pico-8 play session: hold ← + tap ❎

[t = 4 s] hold ← ~4s, tap ❎ ~7×
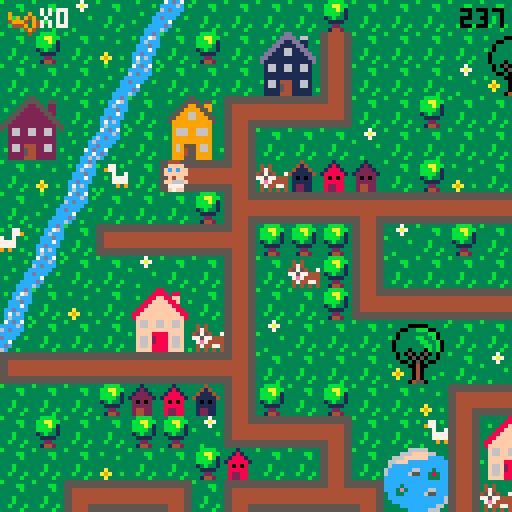
[t = 8 s] hold ← ~8s, tap ❎ ~14×
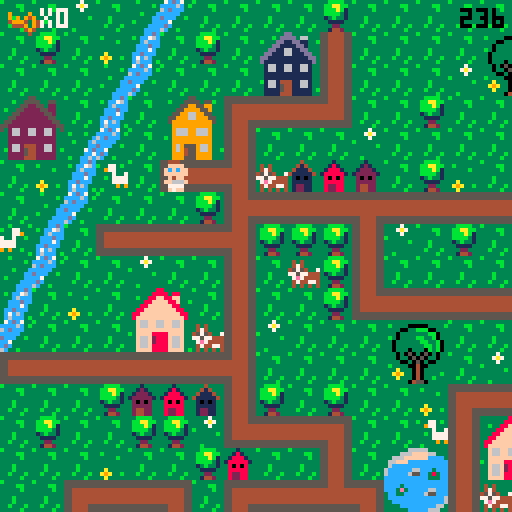

pico-8 cartridge
version 29
__lua__
-- ou est mon doudou ?
-- par lydie, manon et marie (ada tech school)

--menu qui gere les niveaux

function _init()
	create_player()
	scene="intro"
	anim_time=0
	anim_wait=.3
	last=flr(time())
	music(0)
end

function _update()
	if scene=="intro" then
		update_intro()
	elseif scene=="lvl1" then
		update_lvl1()
	elseif scene=="intro2" then
		update_intro2()
	elseif scene=="lvl2" then
	 update_lvl2()
 elseif scene=="intro3" then
		update_intro3()
	elseif scene=="lvl3" then
	 update_lvl3()
	elseif scene=="win" then
		update_win()
 end
end
 
function _draw()
	if scene=="intro" then
		draw_intro()
	elseif scene=="lvl1" then
		draw_lvl1()
	elseif scene=="intro2" then
		draw_intro2()
	elseif scene=="lvl2" then
	 draw_lvl2()
	elseif scene=="intro3" then
		draw_intro3()
	elseif scene=="lvl3" then
	 draw_lvl3()
	elseif scene=="win" then
	 draw_win()
 end
end
-->8
-- intro

function draw_intro()
	cls()
	map(96,0,0,0)
	print("ouiiiin ! \n j'ai perdu \n mon doudou...",60,20,0)
	print("aide-moi a le retrouver !",20,53,0)
	print("tu as 4 minutes \n pour finir le jeu",10,73,2)
	print("press ❎ to start",10,100,1)
end

function update_intro()
	if btnp(❎) then
	scene="lvl1"
	test=flr(time())
	end
end

-- intro2 va du lvl 1 au lvl2

function draw_intro2()
	cls()
	map(96,16,0,0)
	print("ha ha ha ! \n c'est moi qui ai \n ton doudou !",50,20,0)
	print("rapporte-moi 12 biberons et \n je te le rendrai !",10,53,0)
	print("n'oublie pas ta poussette !",10,73,2)
	print("press ❎ to start",10,100,1)
end

function update_intro2()
	if btnp(❎) then
	scene="lvl2"
	up_player2()
	end
end

-- intro3 va du lvl2 au lvl3

function draw_intro3()
	cls()
	map(96,16,0,0)
	print("merci pour les \n biberons !",60,20,0)
	print("mais ce n'est \n pas fini !!",50,40,0)
	print("ton doudou est cache \n dans un coffre...",20,53,0)
	print("a toi de trouver",23,73,2)
	print("les 2 morceaux du pont",25,78,7)
	print("pour le rejoindre !",25,83,2)
	print("press ❎ to continue",10,100,1)
end

function update_intro3()
	if btnp(❎) then
		scene="lvl3"
		up_player3()
	end
end
-->8
-- lvl1

-- fonctions principales
function draw_lvl1()
	map_lvl1()
	draw_player()
	draw_ui()
	draw_time()
	stage_clear_lvl1()
	lose()
end

function update_lvl1()
	player_movement()
	update_camera()
end


--fonction qui cree la map
function map_lvl1()
 cls()
 map(0,0,0,0)
 timer()
end

--fonctions qui creent et
--affichent le joueur
function create_player()
	p={
		x=5,
		y=5,
		ox=0,
		oy=0,
		start_ox=0,
		start_oy=0,
		anim_t=0,
		sprite=192,
		keys=0,
		speed=1,
		anim_time=0
		}
end

function draw_player()
	spr(p.sprite, p.x*8+p.ox, p.y*8+p.oy,1,1,p.flip)
end

function animation()
 if time() - anim_time > anim_wait then
  if p.sprite!=0 then 
   p.sprite+=1
   anim_time=time()
    if p.sprite > 195 then
    p.sprite=192
    end
  end
 end
end


-- gestion de la camera
function update_camera()
	local camx=flr(p.x/16)*16
	local camy=flr(p.y/16)*16
	camera(camx*8,camy*8)
end

-- gestion des deplacements
function player_movement()
 animation()
	newx=p.x
	newy=p.y
	
	if p.anim_t==0 then
	 if (btn(⬅️)) then
   newx-=p.speed 
   p.flip=true
   p.sprite = 192
   newox=8
   newoy=0
  end
  if (btn(➡️)) then
   newx+=p.speed 
   p.flip=false
   p.sprite = 192
   newox=-8
   newoy=0
  end
	 if (btn(⬆️)) then 
	  newy-=p.speed 
	  p.sprite=0
	  newox=0
	  newoy=8
	 end
	 if (btn(⬇️)) then 
	  newy+=p.speed
	  p.sprite = 192
	  newox=0
	  newoy=-8
	 end
	end


	
	--gestion des collisions
 if not check_flag(0,newx,newy) and
 (p.x!=newx or p.y!=newy) then
	p.x=newx
	p.y=newy
	p.start_ox=newox
	p.start_oy=newoy
	p.anim_t=1
	end
	
		--animation
	p.anim_t=max(p.anim_t-0.125,0)
	p.ox=p.start_ox*p.anim_t
	p.oy=p.start_oy*p.anim_t
	
	

	--interdiction sortie de la map
	if not check_flag(0,newx, newy) then
		p.x=mid(0,newx,127)
		p.y=mid(0,newy,63)
	else
		sfx(0)
	end

	--player mvt appelle la 
	--fonction interact pour
	--recupere la cle
	interact(p.x, p.y)

	
end

--recuperation des objets

	--verifie un flag
function check_flag(flag,x,y)
	local sprite=mget(x,y)
	return fget(sprite,flag)
end

 --verifie si la tile a 
 --le flag 1
function interact(x,y)
	if check_flag(1,x,y) then
		pick_up_key(x,y)
	end 
	if check_flag(2,x,y) then
		pick_up_stroller(x,y)
	end
	if check_flag(3,x,y) and
 	p.stroller == 1 then
		pick_up_bottle(x,y)
 end
 if check_flag(4,x,y) and
 	p.bottle >= 12 then
 	lvl3 = true
  end
 if check_flag(5,x,y) then
 	pick_up_bridge(x,y)
 	final = true
 end
 if check_flag(6,x,y) then
  pick_up_key3(x,y)
 end
 if check_flag(7,x,y) then
 	pick_up_bear(x,y)
 end 	
end

	--recupere la cle et keys +1
function pick_up_key(x,y)
	next_tile(x,y)
	p.keys+=1
	sfx(1)
end

function pick_up_key3(x,y)
	mset(65,2,86)
	p.keys+=1
	sfx(1)
end

	--remplace la tuile objet
	--par une tuile vide
function next_tile(x,y)
	local sprite=mget(x,y)
	mset(x,y,sprite+1)
end

-- remplace la tuile objet
-- par un sprite donne
function next_tile2(x,y)
	mset(66,4,15)
	mset(67,4,15)
end

function next_tile3(x,y)
	mset(65,1,120)
	mset(66,1,122)
	mset(65,2,69)
end

-->8
-- fins de niveau

-- niveaux
--page game over

function draw_gameover()
	cls()
	map(112,0,0,0)
	print("ho non le temps est\nfini! \nmon doudou...",50,20,0)
	print("tu peux recommencer si tu veux!",3,53,0)
	print("press ❎ si tu veux\nretenter ta chance",3,60,1)
	sfx(08)
end

--fin de niveau
--game over par fin du chrono
function lose()
 if(time() - test) > 240  then
 draw_gameover()
 sfx(8)
 	if (btn(❎)) then
		run()
		end	 
 end
end

--niveau gagne
function stage_clear_lvl1()
 if (p.keys == 1) then
 cls()
 print("niveau 1 complete !", 5, 50, 7)
 print("appuyez sur ❎", 5, 60, 7)
 print("pour continuer", 5, 70, 7)
 	if (btn(❎)) then
 	 scene="intro2"
 	 up_player2()
 	end 
 end
end

function stage_clear_lvl2()
 cls()
 print("niveau 2 complete !", 5, 50, 7)
 print("appuyez sur ❎", 5, 60, 7)
 print("pour continuer", 5, 70, 7)
 	if (btn(❎)) then
 	 scene="intro3"
 	 up_player3()
 	end
end

function win()
	if p.bear == 1 then
		scene="win"
	end
end



-->8
-- user interface
function draw_ui()
 camera()
	spr(70,2,2)
	print("x"..p.keys,10,2,7)
end

function draw_ui_lvl2()
 camera()
	spr(70,2,2)
	print("x"..p.keys,10,2,7)
	spr(85,2,7)
	print("x"..p.bottle,10,9,7)
end

function draw_ui_lvl3()
 camera()
	spr(70,2,2)
	print("x"..p.keys,10,2,7)
	spr(15,50,1)
	print("x"..p.bridge.." sur 2",60,2,7)
end

function timer()
 check = flr(time()) - test
end

function draw_time()
 camera()
 print(abs(flr(check - 240)), 115, 2, 0)
end
-->8
--lvl2

function update_lvl2()
 update_camera()
 player_movement()
 update_stroller()
end

function draw_lvl2()
 map_lvl2()
 draw_player()
 draw_ui_lvl2()
 draw_time()
	lose()
	if lvl3 == true then
		stage_clear_lvl2()
	end
end

function map_lvl2()
 cls(0)
 map(0,0,0,0)
 timer()
end

function up_player2()
	p={
		x=37,
		y=8,
		ox=0,
		oy=0,
		start_ox=0,
		start_oy=0,
		anim_t=0,
		anim_time=0,
		sprite=192,
		keys=1,
		speed=1,
		stroller=0,
		bottle=0
		}
end

 --verifie si la tile a
 --le flag 1
--recupere stroller et pumpkin
function pick_up_stroller(x,y)
	next_tile(x,y)
	p.stroller+=1
	sfx(1)
end

function update_stroller()
 if p.stroller == 1 then
 p.sprite=185
 player_movement2()
 anim_stroller()
 end
end

function pick_up_bottle(x,y)
	next_tile(x,y)
	p.bottle+=1
	sfx(1)
end

function anim_stroller()
 if time() - anim_time > anim_wait then
  if p.sprite!=0 then 
   p.sprite+=1
   anim_time=time()
    if p.sprite > 186 then
    p.sprite=185
    end
  end
 end
end

function player_movement2()
	newx=p.x
	newy=p.y
	
	
	if p.anim_t==0 then
	 if (btn(⬅️)) then
   newx-=p.speed 
   p.flip=true
   newox=8
   newoy=0
  end
  if (btn(➡️)) then
   newx+=p.speed 
   p.flip=false
   newox=-8
   newoy=0
  end
	 if (btn(⬆️)) then 
	  newy-=p.speed 
	  newox=0
	  newoy=8
	 end
	 if (btn(⬇️)) then 
	  newy+=p.speed
	  newox=0
	  newoy=-8
	 end
	end


	
	--gestion des collisions
 if not check_flag(0,newx,newy) and
 (p.x!=newx or p.y!=newy) then
	p.x=newx
	p.y=newy
	p.start_ox=newox
	p.start_oy=newoy
	p.anim_t=1
	end
	
		--animation
	p.anim_t=max(p.anim_t-0.125,0)
	p.ox=p.start_ox*p.anim_t
	p.oy=p.start_oy*p.anim_t
	
	

	--interdiction sortie de la map
	if not check_flag(0,newx, newy) then
		p.x=mid(0,newx,127)
		p.y=mid(0,newy,63)
		--p.start_ox=newox
	 --p.start_oy=newox
	 --p.anim_t=1
	else
		sfx(0)
	end

	--player mvt appelle la 
	--fonction interact pour
	--recupere la cle
	interact(p.x, p.y)

end
-->8
--lvl3

function update_lvl3()
 update_camera()
 player_movement()
 update_stroller()
end

function draw_lvl3()
 map_lvl3()
 draw_player()
 draw_ui_lvl3()
 draw_time()
	lose()
	draw_bear()
	if final == true then
	draw_bridge()
	win()
	end
end

function map_lvl3()
 cls(0)
 map(0,0,0,0)
 timer()
end

function up_player3()
	p={
		x=67,
		y=5,
		ox=0,
		oy=0,
		start_ox=0,
		start_oy=0,
		anim_t=0,
		anim_time=0,
		sprite=192,
		speed=1,
		stroller=0,
		keys=2,
		bottle=10,
		bridge=0,
		bear=0
		}
end


 --recupere le pont
function pick_up_bridge(x,y)
	next_tile(x,y)
	p.bridge+=1
	sfx(1)
end

function draw_bridge()
	if p.bridge ==2 then
	next_tile2()
	end
end

function draw_bear()
	if p.keys == 3 then
	next_tile3()
	sfx(1)
	end
end

function pick_up_bear(x,y)
	next_tile(x,y)
	p.bear+=1
	sfx(1)
end

-->8
-- win


function draw_win()
	cls()
	map(112,16,0,0)
	print("bravo !",50,40,0)
end

function update_win()

end
__gfx__
00044400000444003331333333313333333433333333b33333333333b333333333bbbb3333337333333333333333ccdc37cdc7333333333333b3333355555555
0044440000ffff00331213333318133333414333333b4b33343433333333bb333bbaabb33337a7333b3333333b3cc76ccccc6c3b3b333b33333333b344444444
0ffffff00ffcfcf031222133318881333411143333bb44333474333333333b333bbbab133333733333333b33333c6ccc6cdccc333333333c3333333366666666
0ffffff00ffffff01222221318888813411111433b444bb345754337333333333bbbb313b33333333333333333cccdccccccc33333b333c6333b333c66666666
00ffff0000ff4f0032020233380808333101013333bb4bb377577444333b3333313b3313333333b33333333333ccc7c3dccc33b3333333cc333333cc66666666
0f6666f00f6666f0322222333888883331111133333b444b37e74444333b3333331111333333333333a333333ccdccc3cc733333333337cd3b3333cc66666666
0f7777f00f7777f0324422333822883331221133333b4b333474477433b333b333322333333333333a9a33b33c7c6c33cdc3333333333cc733333ccc44444444
00f77f0000f77f00324422333822883331221133333343333434343433333b333314423333b3333333a333333c6ccc3b6c33b3333b33cc6c3333cccc55555555
555555555544445555555555555555555544445555444455554444555555555555444455554444555555555555555555555555555544445555555555b3333333
5555555555444455555555555555555555444455554444555544445555555555554444555544445555555555555555555555555555444455444444443333bb33
44444444554444555544444444444455554444444444445544444444444444444444445555444444554444444444445555444455554444556666666633333b33
44444444554444555544444444444455554444444444445544444444444444444444445555444444554444444444445555444455554444556666666633333333
444444445544445555444444444444555544444444444455444444444444444444444455554444445544444444444455554444555544445566666666333b3333
444444445544445555444444444444555544444444444455444444444444444444444455554444445544444444444455554444555544445566666666333b3333
55555555554444555544445555444455555555555555555555555555554444555544445555444455555555555555555555444455555555554444444433b333b3
55555555554444555544445555444455555555555555555555555555554444555544445555444455555555555555555555444455555555555555555533333b33
33333333333333333333333883333333333333355333333333333335533333333333333dd333333333333366666333333333330b0333333333333330b0333333
3b3333000003333b3333338888388333333b33555533553333b3335555355b333333b3dddd3663333333666ffff663333b3330bbb033b3333b33330bb033b333
33330033bbb0033333b3388ff88ff333333335522553223333333559955993333b333dd11dd1133b33666ffffffcccc333330bb3bb03333b333330bbbb03333b
33303333333bb033333388ffff88f33b3b3355222255223333335599995593333333dd1111dd1333366fffcccccccccc3b303b33b33003333333303bbb033333
3b303333bb33b03333388ffffff8833333355222222552333335599669955333333dd116611dd33336cccccccccccccc330333333b3303333b330b33b3303333
330333333bb33b033388ffffffff88333355222222225533335599966999553333dd11166111dd336cccccc66ccc3ccc3330bbbbbbb033333330bbb333303333
3303333333bb3b03388ffffffffff883355222222222255333599999999995333dd1111111111dd36ccccc655cc383cc330bb33bb3bb03333330bbbbbb303333
33033303330b3b0338ffffffffffff83552222222222225533399999999993333d111111111111d3ccccccccccc333cc30bbb333333b30333330bbb3bbb03333
333030503050303333f66ff66ff66f33532662266226623533396669966693333316611661166133cccccccccccccccc0333333bbbb33303330bbbbb3bbb0333
333033050503303333f66ff66ff66f33332662266226623333396669966693333316611661166133cccc3ccccccccccc0333b3bb33330033330bbbbbb3333033
333300305030033333ffffffffffff3333222222222222333b399999999993333311111111111133ccc3e3ccccc66ccc30bbbbbbbb3b033b330bbbbbbb333033
3b33330040033333b3ffff8888ffff333322222222222233333999999999933333111111111111333cc33ccccc655ccc0bbb3bb3bbbbb0333b0bbbbb3bb33033
333a33304033333333f66f2888f66f33332662444226623333396955596693333b166144411661333cccccccccccccc6bbbbbb3333bbbb033330bbbbbb33033b
33a9a330403333b333f66f2888f66f333b2662544226623b333969455966933b331661544116613333ccccccccccccc63b3333344333b33038330b3333303333
333a33304033b33333f66f8888f66f3333222254422222333339994559999333331111544111113b3333ccccccccc66333300044540333338e83300450033b33
333333045503333333ffff8888ffff3b332222444222223333399955599993333311114441111133333333ccccc6663300000444455000003833304455003333
33344443330044033333333333b3333b66666666666666660000000000000000056666666666665000000000666666660566666666666650000000000000c000
3444773330044003b33773b3b33773339666696666666666900009000555555505666666666666505555555066666666056666666666665055555555000ccc00
404433330999999033977333333779339696949666666666909094900566666605666666666666506666665066666666056666666666665066666666001ccc10
444444439909909933337337733733b3499946946666666649994094056666660566666666666650666666506666666605666666666666506666666600611160
344444449999999933b3777777773333644496946666666604449094056666660566666666666650666666506666666605666666666666506666666600677760
33347444909999093333777777773333666649466666666600004940056666660566666666666650666666506666666605666666666666506666666600677760
33443344990000993333393993933b33666664666666666600000400056666660555555555555550666666505555555505666666666666506666666600677760
34434443099999903b3333333333333b666666666666666600000000056666660000000000000000666666500000000005666666666666506666666600066600
00888800003cccc3b3333333000444005ffff5553b30c033b3333333221dd2222222222222222222222222222222222222222222222222226666665000000000
088888802003dddc3333bb3350ffffdcff5f5f55b30ccc033333bb3311cccccccccccccccccccccccccccccc2222222222222222222222226666665000000000
8888888832033ddc33333b335ffcfcfcfffff644301ccc1033333b3311c0000000000000000000000000000c2222222220022222222222226666650c00000000
88777788320000dc333333335ffffffc46666614306111603333333311c0700777700000007777700777000c222222220770222222222222666650c600000000
887777883cccccc0333b33330cff4fc64666611f30677760333b333311c0000000000000000000000000000c220222020770222222222222666650cc00000000
8888888832cccc23333b333302cccc26f111111f30677760333b333311c0000000000000000000000000000c222022020770222222222222666507cd00000000
08888880252cc25233b333b3252cc252ff11115f3067776033b333b311c0777770777770000777770777770c22220222077022222222222255550cc700000000
008888003230032333333b330266002655dd5dd53306660333333b3311c0700070700070000700070700070c2222222207702222222222220000cc6c00000000
3300000330000033cdcdddeeddddcdcdddd22dd222dd22dd2222222211c0700070700070070700070700070d200022220770002222222222dddddaaaaadddddd
300bbb0330b3bb00dddcdfffffdcdddddd2442244422442d2222222211c0700070700070000700070700070d222222220770770002222222ddddaaaaaaaddddd
00bb3bb00bbb3330ddcdf87878fdcddddd2442444442442d2222222211d0700070700070070700070700070d222222220770770770002222dddfffffffffdddd
0bbb3bb003bbbbbbdcdf8888888fddcdddd22444444422dd2222222211d0700070700070000700070700070d220022220770770770770222ddeff33f33ffeddd
0b3bbb330333b330ddef8228228feddddddd245745742ddd2222222211d0777770777770000777770777770d207700220777777777770222ddeff37f37ffeddd
00333b3000033300def822222228fedddddd245545542ddd2222222211d0000000000000000000000000000d207777007777777777770222dd9fffffffffdddd
3003333033045003def882222288fedddddd244444442ddd2222222211d0000000000000000000000000000d220777777777777777770222ddd9ffe7effddddd
3000040033045033dddf822f228fddddddddd2445442dddd2222222211dddddddddddddddddddddddddddddd222077777777777777770222dddd6fffff6ffddd
00b0044030450033ddddf8fff8fdddddddddd2244422dddd330aaa0366666666555554060666606602244422222207777777777777770222ddff6666666ffddd
0bbb00400450bb00dffddfffffdddffddddd224222422ddd30ffff0366000066054445409606090602444442222220777777777777770222ddff5666665ddddd
00bbb004450bbb33dffdeeeeeeeedffdddd24444444442dd0ff3f3f0609449066052225090909490604d4d40222222077777777777770222dddd5555555ddddd
003340044533bb30ddeeeeeeeeeeeedddd2442444442442d0ffffff004944940052225404999409460444440222222207777777777702222dddf5555555fdddd
3000040444453303ddffeeeeeeeeffdddd2422244422242d30ffef0304999940055554400444909404245424222222220777777777022222dddff55555ffdddd
3333304445000033ddff77777777ffdddd2224424244222d0f6666f060499406044454066000494060022200222222222000000000222222dddffdddddffdddd
3b33330445033333dffff777777ffffdddd24442224442dd0f5555f060444406044450666666040604422244222222222222222222222222dddefdddddfedddd
33333044455033b3dffff777777ffffdddd24442d24442dd30f55f0360000006600006666666606604400044222222222222222222222222dddddddddddddddd
05050505050505050505050505050505050505050505050505050505050505058005050505050505050505050505050505050505050505050505050505050505
05058500000000000000000000000000000000000000000000000000000000000000000000000000000000000000000000000000000000000000000000000000
00000000000000000000000000000000000000000000000000000000000000000000000000000000000000000000000000000000000000000000000000000000
00000000000000000000000000000000000000000000000000000000000000000000000000000000000000000000000000000000000000000000000000000000
00000000000000000000000000000000000000000000000000000000000000000000000000000000000000000000000000000000000000000000000000000000
00000000000000000000000000000000000000000000000000000000000000000000000000000000000000000000000000000000000000000000000000000000
00000000000000000000000000000000000000000000000000000000000000000000000000000000000000000000000000000000000000000000000000000000
00000000000000000000000000000000000000000000000000000000000000000000000000000000000000000000000000000000000000000000000000000000
dddddddaddddddddddddddd7dddddddddddddddd7dddddd700000000000000000000000000000000000000000000000000000000000000000000000000000000
dddddddddddddddddddddddddddddddddaddddadd7dddd7d00000000000000000000000000000000000000000000000000000000000000000000000000000000
dddddddaddddddddddddddd7dddddddddddaadddddd77ddd00000000000000000000000000000000000000000000000000000000000000000000000000000000
dddddddaddddddddddddddd7ddddddddddaddadddd7dd7dd00000000000000000000000000000000000000000000000000000000000000000000000000000000
ddddddaaaddddddddddddd777dddddddddaddadddd7dd7dd00000000000000000000000000000000000000000000000000000000000000000000000000000000
dddddaaaaaddddddddddd77777dddddddddaadddddd77ddd00000000000000000000000000000000000000000000000000000000000000000000000000000000
ddddaaaaaaaddddddddd7777777ddddddaddddadd7dddd7d00000000000000000000000000000000000000000000000000000000000000000000000000000000
adaaaaaaaaaaadad7d77777777777d7ddddddddd7dddddd700000000000000000000000000000000000000000000000000000000000000000000000000000000
ddddaaaaaaaddddddddd7777777dddddadddd7dddadddd7d00000000000000000000000000000000000000000000000000000000000000000000000000000000
dddddaaaaaddddddddddd77777dddddddddd777daaaddddd00000000000000000000000000000000000000000000000000000000000000000000000000000000
ddddddaaaddddddddddddd777dddddddddddd7dddadddddd00000000000000000000000000000000000000000000000000000000000000000000000000000000
dddddddaddddddddddddddd7dddddddddddddddddddddddd00000000000000000000000000000000000000000000000000000000000000000000000000000000
dddddddaddddddddddddddd7dddddddddddddddddddddddd00000000000000000000000000000000000000000000000000000000000000000000000000000000
dddddddddddddddddddddddddddddddddddddddddd7ddddd00000000000000000000000000000000000000000000000000000000000000000000000000000000
dddddddaddddddddddddddd7dddddddddadddddadddddd7d00000000000000000000000000000000000000000000000000000000000000000000000000000000
dddddddddddddddddddddddddddddddddddddddddddddddd00000000000000000000000000000000000000000000000000000000000000000000000000000000
0000000005cccccccccccc5000000000cccccccc05cccccccccccc5000000000dddddddd00044400000444000000000000000000000000000000000000000000
0555555505cccccccccccc5055555550cccccccc05cccccccccccc5055555555dddddddd50ffffdc50ffffdc0000000000000000000000000000000000000000
05cccccc05cccccccccccc50cccccc50cccccccc05cccccccccccc50ccccccccdddddddd5ffcfcfc5ffcfcfc0000000000000000000000000000000000000000
05cccccc05cccccccccccc50cccccc50cccccccc05cccccccccccc50ccccccccdddddddd5ffffffc5ffffffc0000000000000000000000000000000000000000
05cccccc05cccccccccccc50cccccc50cccccccc05cccccccccccc50ccccccccdddddddd0cff4fc60cff4fc60000000000000000000000000000000000000000
05cccccc05cccccccccccc50cccccc50cccccccc05cccccccccccc50ccccccccdddddddd02cccc262c2cc2c20000000000000000000000000000000000000000
05cccccc0555555555555550cccccc505555555505cccccccccccc50ccccccccdddddddd252cc252c5cccc5c0000000000000000000000000000000000000000
05cccccc0000000000000000cccccc500000000005cccccccccccc50ccccccccdddddddd02660026202602020000000000000000000000000000000000000000
00044400000444000004440000044400000444000004440000000000000000000000000000000000000000000000000000000000000000000000000000000000
00ffff0000ffff0000ffff0000ffff00004444000044440000000000000000000000000000000000000000000000000000000000000000000000000000000000
0ffcfcf00ffcfcf00ffcfcf00ffcfcf00ffffff00ffffff000000000000000000000000000000000000000000000000000000000000000000000000000000000
0ffffff00ffffff00ffffff00ffffff00ffffff00ffffff000000000000000000000000000000000000000000000000000000000000000000000000000000000
00ff4f0000ff4f0000ff4f0000ff4f0000ffff0000ffff0000000000000000000000000000000000000000000000000000000000000000000000000000000000
0f666ff00f6666f00ff666f00f6666f00f6666f00f6666f000000000000000000000000000000000000000000000000000000000000000000000000000000000
007777000f7777f0007777000f7777f00f7777f00f7777f000000000000000000000000000000000000000000000000000000000000000000000000000000000
00ff7f0000f77f0000f7ff0000f77f0000f77f0000f77f0000000000000000000000000000000000000000000000000000000000000000000000000000000000
__gff__
0000010101010101010101010101010000000000000000000000000000002000010101010101010101010101010101010101010101010101010101010101010101000101020000010100000001000000010400001008000000000000000001000101000000000000000000000000000001010000000010000040800000000000
0000000000000000000000000000000000000000000008080000000000000000000000000000080800000000000000000000000000000000000000000000000000000000000000000000000000000000000000000000000000000000000000000000000000000000000000000000000000000000000000000000000000000000
__map__
070709070e0c070707070807070707070707070704020307432a2b4207072021082c2d2c2d080808080808080808080808606108080808080808080808080808474e4a080b606108080808080808080808080808080808080808080808080808474e4e4e4e4e4e4e4e4e4e4e4e4e4e4a66666666666666666666666666666666
0708070a0b07080728291107070707202107070707110707073a3b4207073031083c3d3c3d5656565656565656565656567071565656565656555656565656084c774d0d0c7071525252522e2f202160612c2d2c2d2c2d5252525656085651084cb8b8b8b8b8b8b8b8b8b8b8b8b8b84d66666666666666666666666666666666
0707070e0c0707073839110707070930310707080714101013074222232021070820212c2d5656202160612e2f2c2d56562e2f565620212e2f606160610856084c794d0b2e2f52565652523e3f303170713c3d3c3d3c3d5252202152565652084cb8b8b8b8b8b8b8b8b8b8b8b8b8b84d665758595a6666666666666666666666
2425070b072627121010150707080707070707070707070811070732330431070830313c3d5656303170713e3f3c3d56563e3f565630313e3f70717071085608484b5e0c3e3f52525252525252525252525252525252525252303152085252084cb86263b8b8b8b8b8b8b8b8b8b8b84d666768696a6666666666666666666666
34350d0c07363711070707090707070707070712101010101508070711070707085656565656562c2d5656565656565656565656562e2f56565656562c2d560808560b07565652522e2f60610808082021525252606160615252525208522c2d4cb87273b8b8b8b8b8b8b8b8b8b8b84d66666666666666666666666666666666
070a0b42071a10180604030207080a0703070711080807070707070811070707085156565556563c3d5556565656565656565656563e3f56565656563c3d5608080e0c56565656523e3f70715252523031522e2f707170710808525208523c3d4cb8b8b8b8b8b8b8b8b8b8b8b8b8b84d66666666666666666666666666666666
070e0c0707070819101010171010101010171018070707121010101015070808082e2f60612021606120212e2f606156562c2d56566061562e2f56562c2d5608080b2e2f1f565652525252525252525208523e3f5252525252080852085252084cb8b8b8b8b8b8b8b8b8b8b8b8b8b84d66666666666666666666666666666666
430b071a10101018080808110907080707110711400707110407070707070708083e3f70713031707130313e3f707156563c3d56567071563e3f55563c3d5608080c3e3f1f2c2d52525252525252525208522e2f5208082021525252085252084cb8b8b8b8b8b8b8b8b8b8b8b8b8b84d66666666666666666666666666666666
0e0c070709070711070608110707070704110711030808110708202107121017082e2f56765656565656565656202156562c2d56562e2f562e2f20212c2d5608086061561f3c3d0808202160612e2f5208523e3f5252523031525256565656084cb8b8b8b8b8b8b8b8b8b8b8b8b8b84d66666666666666666666666666666666
0b070a0722230711070708141010101010150714101010180707303107110911083e3f56565656565656565656303156563c3d56563e3f563e3f30313c3d56080870711f1f52525252303170713e3f5208522e2f5252522021525656565656084cb8b8b8b8b8b8b8b8b8b8b8b8b8b84d66666666666666666666666666666666
0c0707073233061109070707202107070707072627070811242507070a110a11082e2f202160612c2d2c2d5656202156562e2f565620215656565656565656080852525252606152525252525252525208523e3f0808083031085660615256084cb8b8b8b8b8b8b8b8b8b8b8b8b8b84d666666665b5c5d665d5d5d6666666666
1a10101010101018070707073031070907070736370708113435071210150711083e3f303170713c3d3c3d5656303156563e3f56563031565656565656565608085252525270606152522e2f2e2f2e2f085252525252525252080870715256084cb8b8b8b8b8b8b8b8b8b8b8b864654d666666666b6c6d666666666666666666
070707080203041108070807070a12101010101013070711070707110807071108085656565656565656565656565656562e2f56562c2d2c2d2c2d60612c2d2e085252525260707152523e3f3e3f3e3f2e2f52525252080808525252525256084cb8b8b8b8b8b8b8b8b8b8b8b874754d666666667b7c7d666666666666666666
070807070808091410101307074211222307070411030711060704110709121508085556565656565656565656565656563e3f56563c3d3c3d3c3d70713c3d3e0852522c2d70715252525252525252523e3f2c2d5252525208525252525252084cb8b8b8b8b8b8b8b8b8b8b8b8b8b84d66666666666666666666666666666666
0707070a07070803070711072a2b11323320210719101016101010154207110a082c2d5656202160612c2d2c2d202160612c2d555656565656565656565656080852523c3d60615252525252606152522e2f3c2c2d2c2d520852080808525608484b4b4b4b4b4b4b4b4b4b4b4b4b4b4966666666666666666666666666666666
0707121010130712101016133a3b11060730310a112627072223070707071410083c3d5656303170713c3d3c3d303170713c3d56565656202156562e2f2c2d080852525252707108082c2d08707152523e3f523c3d3c3d520852085252522c2d0000000000000000000000000000000000000000000000000000000000000000
20211128291410150707071410101507070907071136370832330a070420210708085656565656565656565656565656562e2f2c2d2021303156563e3f3c3d600852525252085252523c3d520852525220215252525252520852525208523c3d474e4e4e4e4e4e4e4e4e4e4e4e4e4e4ab0b7b7b7b7b7b7b7b7b7b7b7b7b7b7b3
30311138390a0907072627070707040a070a090711080712101010101330310708085656565656565656565656565655563e3f3c3d3031565656565656565670086061525208522e2f5252525252525230315252202152525252522c2d5656084cb8b8b8b8b8b8b8b8b8b8b8b8b8b84db5b8b8b8b8b8b8b8b8b8b895b8b8b8b6
07071910101010130736370707071210101013081107071108072a2b11070a0708085660612e2f20212021565660612e2f565656562c2d565656565656565608087071525208523e3f525208525252522e2f5208303152085252523c3d5656084cb8b8b8b8b8b8b8b8b8b8b8b8b8b84db5b8a4b8b8b895b8b8b8b8b8b8b8b8b6
07041122230808191010101303071140070711081107041107073a3b1107070908085570713e3f30313031565670713e3f565656563c3d565656565656565608085252525208525252520808080808523e3f52085252522e2f525252085252084cb86e6fb8b8b8b8b8b8b8b8b8b8b84db5b8b89091b8b8b8b8a5b89091b8b8b6
070711323306081109070a19101015070707141016101016101307081106070308085656565656565656562e2f56565656565656562c2d56562e2f2e2f565608085252606108522e2f52525252085252606152085252523e3f52085208522c2d4cb87e7fb8b8b8b8b8b8b8b8b8b8b84db5b8b8a0a1b8b8b8b8b8b8a0a1b8b8b6
09071410101010180a0a09110720210707070708090702020a1910101610101008085656565656565656563e3f56565656565656563c3d56563e3f3e3f565608085252707108523e3f522c2d5208525270715220212021085252085208523c3d4cb8b8b8b8b8b8b8b8b8b8b8b8b8b84db5b8b8b8b8b8b8b8b8b8b8b8b8a4b8b6
070a090707070711072021110730020709070607090709090711020709080707082c2d2e2f2021565660612c2d2c2d5656202156562c2d56562e2f5556565608085252525252520852523c3d52085252525252303130315252606152085252084cb8b8b8b8b8b8b8b8b8b8b8b8b8b84db5b894b8b8b8b8b8b8b8b8b8b8b8b8b6
0a09070808121018033031141710101010101307070809090711070707070907083c3d3e3f3031565670713c3d3c3d5656303156563c3d56563e3f56565656080820212021202108525252525260612c2d5252525252522e2f707152525252084cb8b8b8b8b8b8b8b8b8b8b8b8b8b84db5b8b8b8b8b8b86465b8b8b894b8b8b6
0a0908080311091410101307110607090708110407070a09081108030607070708085656562c2d565656565656606156562c2d56562c2d56562e2f5656565608083031303130312c2d0808080870713c3d0808080808523e3f525252525220214cb8b8b8b8b8b8b8b8b8b8b8b8b8b84db5b8b8b895b8b87475b8b8b8b8b8b8b6
070408121015070807071107110722230a07110709090904031910101013070808085656553c3d565656565656707156563c3d56563c3d56563e3f5656565608085252525252523c3d52525252525252525252525252525252525260615230314cb8b8b8b8b8b8b8b8b8b8b8b8b8b84db5b8b8b8b8b8b8b8b8b8b8b8b8b8b8b6
070804141307041417101610150732330707141010101010101526270811070a0808562c2d2e2f56562e2f565620215656202156562c2d56562e2f2e2f2e2f2e085252202152525252525252522e2f2e2f56562e2f08080808085270715220214cb8b8b8b8b8b8b8b8b8b8b8b8b8b84db5b89293b8b8b89091b8b8b89293b8b6
1010101015070a0711040a070809070703070a4009070702080736370a1107070808563c3d3e3f56563e3f565630315556303156563c3d56563e3f3e3f3e3f3e085252303108080808080808083e3f3e3f2e2f3e3f5252525252522c2d5230314cb8b8b8b8b8b8b8b8b8b8b8b8b8b84db5b8a2a3b894b8a0a1b8b8b8a2a3b8b6
282907070a0926271107070707121010171013072021090a09070707071109070808565656565656562e2f56562c2d2c2d2e2f5656606156565656565656560808525252525252525252525252521e1e523e3f52525208080808083c3d5220214cb8b8b8b8b8b8b8b8b8b8b8b8b8b84db5b8b8a4b8b8b8b8b8a5b895b8b8b8b6
383920210909363711072a2b4211202111080207303107070a08070a47114a090808565656565656563e3f56563c3d3c3d3e3f565670715656565656565656080808080808080808085252522c2d5252525252525252085252525252525230314cb8b8b8b8b8b8b8b8b8b8b8b8b8b84db5b8b8b8b8b8b8b8b8b8b8b8b8b8b8b6
0707303124250a0811073a3b421130311108080803070804032627074c444d0a0820212c2d606160612e2f56565656565656565656565556562e2f60612021080852525252525252525252523c3d5252522c2d525252085252522c2d2c2d2021484b4b4b4b4b4b4b4b4b4b4b4b4b4b49b1b4b4b4b4b4b4b4b4b4b4b4b4b4b4b2
0707070734350808141010101015090a14101010101010101b363707484b49070830313c3d707170713e3f08080808080808080808080808083e3f707130310808080808080808080808080808080808083c3d080808080808083c3d3c3d30310000000000000000000000000000000000000000000000000000000000000000
